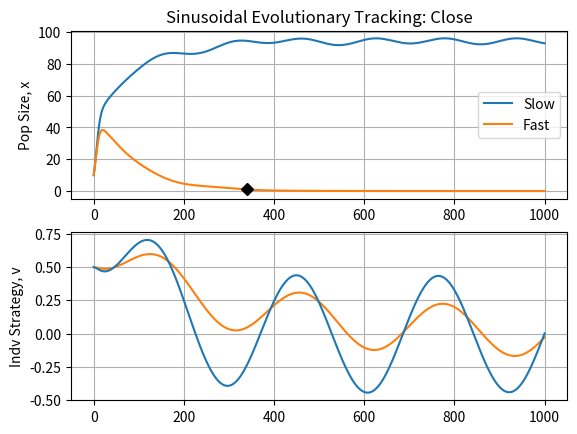

Reproduce this figure in Python.
import numpy as np
from scipy.integrate import *
import matplotlib.pyplot as plt
import math
from math import exp

pop1 = 10
pop2 = 10

KM = 100
d = [0.05, 0.05]
r = [0.25, 0.25]
k = [.2, .5]
B = 0
sk = 12.5
strat1 = strat2 = 0.5
time = 1000
sa = 100
extinct_fast = 0
extinct_slow = 0

IC = [pop1, pop2, strat1, strat2]


# Code for ODE simulation
def evoLV(X, t):
    gamma = np.sin(t / 50)

    x1 = X[0]
    x2 = X[1]
    u1 = X[2]
    u2 = X[3]

    K1 = KM * math.exp(-((u1 - gamma) ** 2) / (2 * sk))
    K2 = KM * math.exp(-((u2 - gamma) ** 2) / (2 * sk))

    a2 = 1 + math.exp(-(u1 - u2 + B) ** 2 / (2 * sa)) - math.exp(-(B ** 2 / (2 * sa)))
    a1 = 1 + math.exp(-(u2 - u1 + B) ** 2 / (2 * sa)) - math.exp(-(B ** 2 / (2 * sa)))

    dx1dt = x1 * (r[0] / K1 * (K1 - a2 * x2 - x1) - d[0] * k[0])
    dx2dt = x2 * (r[1] / K2 * (K2 - a1 * x1 - x2) - d[1] * k[1])

    dG1dv = r[0] * (-KM * (-2 * gamma + 2 * u1) * exp(-(-gamma + u1) ** 2 / (2 * sk)) / (2 * sk) + x2 * (
                2 * B + 2 * u1 - 2 * u2) * exp(-(B + u1 - u2) ** 2 / (2 * sa)) / (2 * sa)) * exp(
        (-gamma + u1) ** 2 / (2 * sk)) / KM + r[0] * (-2 * gamma + 2 * u1) * (
                        KM * exp(-(-gamma + u1) ** 2 / (2 * sk)) - x1 - x2 * (
                            1 + exp(-(B + u1 - u2) ** 2 / (2 * sa)) - exp(-B ** 2 / (2 * sa)))) * exp(
        (-gamma + u1) ** 2 / (2 * sk)) / (2 * KM * sk)
    dG2dv = r[1] * (-KM * (-2 * gamma + 2 * u2) * exp(-(-gamma + u2) ** 2 / (2 * sk)) / (2 * sk) + x1 * (
                2 * B - 2 * u1 + 2 * u2) * exp(-(B - u1 + u2) ** 2 / (2 * sa)) / (2 * sa)) * exp(
        (-gamma + u2) ** 2 / (2 * sk)) / KM + r[1] * (-2 * gamma + 2 * u2) * (
                        KM * exp(-(-gamma + u2) ** 2 / (2 * sk)) - x1 * (
                            1 + exp(-(B - u1 + u2) ** 2 / (2 * sa)) - exp(-B ** 2 / (2 * sa))) - x2) * exp(
        (-gamma + u2) ** 2 / (2 * sk)) / (2 * KM * sk)

    dv1dt = k[0] * dG1dv
    dv2dt = k[1] * dG2dv

    dxvdt = np.array([dx1dt, dx2dt, dv1dt, dv2dt])
    return dxvdt


intxv = np.array(IC)
pop = odeint(evoLV, intxv, range(time + 1))

print('Equilibrium x1: %f' % pop[time][0])
print('Equilibrium u1: %f' % pop[time][2])

print('Equilibrium x2: %f' % pop[time][1])
print('Equilibrium u2: %f' % pop[time][3])

# Obtaining extinction times
for i in range(len(pop[:, 1])):
    if (pop[:, 1][i]) < 1:
        print(i)
        print('Fast')
        extinct_fast = i
        break

for j in range(len(pop[:, 0])):
    if (pop[:, 0][j]) < 1:
        print(j)
        print('Slow')
        extinct_slow = j
        break

if strat1 == 0.5:
    txt = 'Close'
elif strat1 == 4:
    txt = 'Medium'
elif strat1 == 10:
    txt = 'Far'

# Code to plot ODE simulation
plt.figure()
plt.subplot(211)
plt.title('Sinusoidal Evolutionary Tracking: ' + txt)
plt.plot(pop[:, 0], label='Slow')
plt.plot(pop[:, 1], label='Fast')
if extinct_fast > 1:
    plt.plot(extinct_fast, pop[:, 1][extinct_fast], 'kD')
elif extinct_slow > 1:
    plt.plot(extinct_slow, pop[:, 0][extinct_slow], 'kD')
plt.legend()
plt.grid(True)
plt.ylabel('Pop Size, x')
plt.subplot(212)
plt.plot(pop[:, 2], label='k = ' + str(k[0]), c='C1')
plt.plot(pop[:, 3], label='k = ' + str(k[1]), c='C0')
plt.grid(True)
plt.ylabel('Indv Strategy, v')
plt.show()
